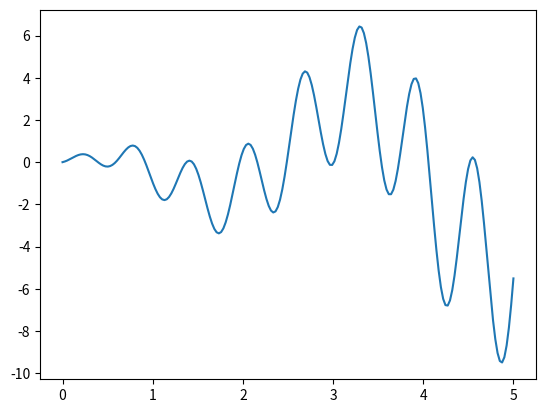

Write Python code to recreate this figure.
"""
Visualize Genetic Algorithm to find a maximum point in a function.
[redacted]
"""
import numpy as np
import matplotlib.pyplot as plt

DNA_SIZE = 10            # DNA length
POP_SIZE = 100           # population size
CROSS_RATE = 0.8         # mating probability (DNA crossover)
MUTATION_RATE = 0.003    # mutation probability
N_GENERATIONS = 200
X_BOUND = [0, 5]         # x upper and lower bounds


def F(x): return np.sin(10*x)*x + np.cos(2*x)*x     # to find the maximum of this function


# find non-zero fitness for selection
def get_fitness(pred): return pred + 1e-3 - np.min(pred)


# convert binary DNA to decimal and normalize it to a range(0, 5)
def translateDNA(pop): return pop.dot(2 ** np.arange(DNA_SIZE)[::-1]) / float(2**DNA_SIZE-1) * X_BOUND[1]


def select(pop, fitness):    # nature selection wrt pop's fitness
    idx = np.random.choice(np.arange(POP_SIZE), size=POP_SIZE, replace=True,
                           p=fitness/fitness.sum())
    return pop[idx]


def crossover(parent, pop):     # mating process (genes crossover)
    if np.random.rand() < CROSS_RATE:
        i_ = np.random.randint(0, POP_SIZE, size=1)                             # select another individual from pop
        cross_points = np.random.randint(0, 2, size=DNA_SIZE).astype(np.bool)   # choose crossover points
        parent[cross_points] = pop[i_, cross_points]                            # mating and produce one child
    return parent


def mutate(child):
    for point in range(DNA_SIZE):
        if np.random.rand() < MUTATION_RATE:
            child[point] = 1 if child[point] == 0 else 0
    return child


pop = np.random.randint(2, size=(POP_SIZE, DNA_SIZE))   # initialize the pop DNA randomly
#print(pop)
#print(pop.shape)

plt.ion()       # something about plotting
x = np.linspace(*X_BOUND, 200)
plt.plot(x, F(x))

for _ in range(N_GENERATIONS):
    F_values = F(translateDNA(pop))    # compute function value by extracting DNA
    '''
    # something about plotting
    if 'sca' in globals(): sca.remove()
    plt.plot(x, F(x))
    sca = plt.scatter(translateDNA(pop), F_values, s=200, lw=0, c='red', alpha=0.5); plt.pause(0.05)
    '''
    # GA part (evolution)
    fitness = get_fitness(F_values)
    print("Most fitted DNA: ", pop[np.argmax(fitness), :])
    pop = select(pop, fitness)
    pop_copy = pop.copy()
    for parent in pop:
        child = crossover(parent, pop_copy)
        child = mutate(child)
        parent[:] = child       # parent is replaced by its child

plt.ioff(); plt.show()
